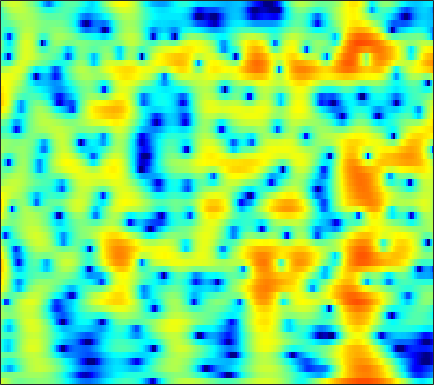

Data behind this chart, as committed beside it:
3.253, 2.7517, 2.0714, 1.3969, 0.90886, 0.30316, -0.21016, -0.49534, -0.71027, -0.73859, -0.6316, -0.50376, -0.31442, -0.12974, -0.0023022, 0.15068, 0.27615, 0.34402, 0.39311, 0.38051, 0.29473, 0.18019, -0.051515, -0.37315
-0.06901, -0.06921, -0.08968, -0.1092, -0.1099, -0.07616, 0.006047, 0.1008, 0.2636, 0.4556, 0.6594, 0.8101, 0.9968, 1.156, 1.25, 1.335, 1.363, 1.343, 1.253, 1.087, 0.838, 0.5943, 0.1865, -0.3204
-3.761, -5.062, -7.035, -8.883, -9.512, -8.64, -6.657, -5.11, -3.28, -1.761, -0.5222, 0.249, 1.095, 1.756, 2.144, 2.53, 2.777, 2.875, 2.899, 2.803, 2.594, 2.366, 1.969, 1.477
-2.086, -2.837, -3.779, -4.471, -4.675, -4.402, -3.61, -2.83, -1.728, -0.6799, 0.2478, 0.8503, 1.523, 2.046, 2.342, 2.612, 2.742, 2.749, 2.643, 2.409, 2.051, 1.703, 1.146, 0.498
-0.6383, -0.927, -1.203, -1.322, -1.294, -1.09, -0.7144, -0.3447, 0.223, 0.8199, 1.394, 1.783, 2.219, 2.538, 2.689, 2.764, 2.685, 2.519, 2.15, 1.613, 0.8969, 0.2419, -0.7861, -1.981
-3.43, -4.883, -6.762, -7.678, -7.153, -5.337, -3.285, -1.891, -0.2997, 1.002, 2.047, 2.676, 3.324, 3.762, 3.953, 4.028, 3.896, 3.658, 3.152, 2.423, 1.433, 0.5045, -1.014, -2.912
-3.487, -4.818, -6.411, -7.151, -6.783, -5.336, -3.514, -2.197, -0.639, 0.6611, 1.711, 2.345, 2.998, 3.442, 3.643, 3.735, 3.631, 3.417, 2.956, 2.311, 1.477, 0.7279, -0.4278, -1.746
-1.414, -2.011, -2.595, -2.844, -2.795, -2.436, -1.809, -1.218, -0.347, 0.5304, 1.337, 1.861, 2.426, 2.82, 2.997, 3.074, 2.969, 2.773, 2.352, 1.77, 1.044, 0.4155, -0.5148, -1.53
-2.042, -3.713, -6.219, -8.31, -8.521, -6.748, -4.302, -2.639, -0.7833, 0.6861, 1.831, 2.506, 3.185, 3.622, 3.799, 3.842, 3.675, 3.423, 2.902, 2.181, 1.276, 0.4859, -0.7073, -2.037
-0.393, -1.913, -4.094, -5.724, -5.86, -4.598, -2.716, -1.337, 0.2659, 1.555, 2.544, 3.104, 3.632, 3.92, 3.986, 3.873, 3.528, 3.137, 2.427, 1.49, 0.3166, -0.7243, -2.332, -4.241
1.791, 1.18, 0.4772, 0.02911, -0.07636, 0.076, 0.4667, 0.8477, 1.411, 1.968, 2.459, 2.744, 2.977, 3.023, 2.925, 2.622, 2.081, 1.536, 0.6194, -0.5195, -1.888, -3.055, -4.764, -6.594
1.463, 0.547, -0.3687, -0.7729, -0.7087, -0.2419, 0.4768, 1.062, 1.796, 2.422, 2.916, 3.185, 3.392, 3.403, 3.274, 2.919, 2.309, 1.661, 0.5433, -0.8656, -2.614, -4.182, -6.66, -9.534
-1.371, -5.233, -14.42, -13.57, -7.477, -3.366, -0.9702, 0.2994, 1.593, 2.56, 3.263, 3.65, 4.008, 4.186, 4.176, 3.961, 3.527, 3.013, 2.056, 0.7671, -0.8654, -2.381, -4.84, -7.898
2.507, 0.9723, -0.668, -1.644, -1.894, -1.746, -1.401, -1.113, -0.6499, -0.04813, 0.6498, 1.188, 1.858, 2.388, 2.677, 2.855, 2.849, 2.711, 2.303, 1.648, 0.7773, 0.01211, -1.125, -2.362
5.486, 4.238, 2.58, 0.7957, -0.6907, -2.855, -5.226, -7.041, -8.569, -7.645, -5.35, -3.649, -1.777, -0.3718, 0.4428, 1.221, 1.665, 1.851, 1.938, 1.822, 1.527, 1.22, 0.7197, 0.1227
6.444, 5.154, 3.276, 1.228, -0.5097, -3.195, -6.25, -8.64, -10.9, -9.931, -7.378, -5.625, -3.747, -2.301, -1.479, -0.595, 0.01726, 0.2996, 0.5322, 0.6524, 0.6719, 0.6254, 0.5124, 0.3657
6.964, 5.686, 3.843, 1.971, 0.5378, -1.393, -3.098, -4.067, -4.915, -5.217, -4.914, -4.451, -3.753, -3.039, -2.562, -2.139, -1.8, -1.669, -1.69, -1.78, -1.811, -1.749, -1.545, -1.202
7.986, 6.592, 4.468, 2.135, 0.289, -2.358, -5.141, -6.967, -8.318, -8.043, -6.771, -5.681, -4.31, -3.257, -2.668, -2.402, -2.592, -2.986, -3.99, -5.633, -7.418, -8.06, -6.928, -4.606
7.931, 6.366, 3.935, 1.14, -1.132, -4.634, -9.051, -13.03, -17.18, -13.66, -9.34, -7.042, -4.744, -3.189, -2.444, -1.78, -1.842, -2.316, -3.466, -5.454, -8.12, -9.35, -7.703, -4.514
6.154, 4.487, 1.994, -0.973, -3.365, -6.622, -9.776, -11.25, -11.11, -9.468, -7.363, -5.761, -3.841, -2.279, -1.488, -0.6503, -0.1061, 0.004287, -0.04607, -0.2076, -0.4014, -0.4435, -0.2649, 0.1042
4.316, 2.719, 0.4443, -2.253, -4.527, -8.119, -12.93, -15.51, -12.84, -8.697, -5.597, -3.802, -1.854, -0.421, 0.5012, 1.313, 1.877, 2.168, 2.326, 2.32, 2.177, 1.994, 1.685, 1.285
1.288, -0.2847, -1.903, -3.067, -3.738, -4.16, -4.27, -4.109, -3.387, -2.39, -1.198, -0.288, 0.7783, 1.666, 2.263, 2.876, 3.21, 3.361, 3.373, 3.166, 2.784, 2.34, 1.53, 0.4597
-4.981, -9.708, -15.23, -10.28, -7.256, -4.672, -2.871, -1.877, -0.7551, 0.2328, 1.09, 1.676, 2.353, 2.931, 3.2, 3.489, 3.615, 3.568, 3.377, 2.987, 2.394, 1.815, 0.8342, -0.3942
-1.857, -3.604, -4.796, -4.622, -3.852, -2.584, -1.486, -0.702, 0.176, 0.9317, 1.583, 1.981, 2.427, 2.75, 2.917, 2.963, 2.901, 2.741, 2.376, 1.862, 1.155, 0.533, -0.4121, -1.483
2.32, 1.449, 0.54, -0.06338, -0.3263, -0.3508, -0.1794, 0.0796, 0.5316, 0.9951, 1.444, 1.72, 2.006, 2.139, 2.226, 2.166, 1.965, 1.74, 1.268, 0.644, -0.1624, -0.9068, -2.088, -3.479
4.687, 3.628, 2.03, 0.5873, -0.3499, -1.148, -1.121, -0.7687, -0.02532, 0.7332, 1.323, 1.658, 1.917, 1.972, 1.895, 1.76, 1.483, 1.243, 0.8475, 0.3015, -0.4166, -1.162, -2.49, -4.367
6.459, 4.879, 2.134, -1.778, -6.209, -16.16, -8.784, -4.457, -1.314, 0.4338, 1.338, 1.615, 1.558, 1.209, 0.7006, 0.03795, -0.4182, -0.5985, -0.5311, -0.3771, -0.341, -0.4541, -0.8604, -1.566
6.563, 5.411, 3.654, 1.652, 0.2823, -1.019, -1.054, -0.6116, 0.1643, 0.6089, 0.6145, 0.2339, -0.8079, -2.602, -4.512, -8.391, -12.44, -11.53, -7.63, -4.774, -3.032, -2.197, -1.562, -1.287
5.378, 4.893, 4.236, 3.544, 3.083, 2.547, 2.154, 1.897, 1.566, 1.131, 0.4899, -0.1926, -1.427, -3.139, -4.618, -6.994, -8.553, -8.528, -7.063, -5.458, -4.204, -3.591, -3.134, -3.019
3.494, 3.527, 3.534, 3.458, 3.351, 3.189, 2.942, 2.742, 2.37, 1.927, 1.346, 0.8549, 0.0783, -0.8212, -1.439, -2.221, -2.769, -3.029, -3.148, -3.133, -3.119, -3.179, -3.457, -4.047
0.9849, 1.599, 2.14, 2.517, 2.689, 2.809, 2.823, 2.768, 2.604, 2.321, 1.932, 1.567, 1.014, 0.3994, -0.109, -0.6829, -1.232, -1.529, -1.863, -2.068, -2.252, -2.401, -2.708, -3.237
-0.6144, 0.01298, 0.6259, 1.043, 1.333, 1.641, 1.933, 2.066, 2.167, 2.084, 1.832, 1.493, 0.8848, 0.1582, -0.5268, -1.45, -2.314, -2.801, -3.123, -3.047, -2.668, -2.318, -1.865, -1.518
-0.913, -1.327, -1.82, -2.064, -1.826, -1.059, -0.07088, 0.5958, 1.254, 1.579, 1.523, 1.224, 0.4551, -0.7113, -1.946, -4.15, -7.019, -9.374, -10.51, -8.241, -5.36, -3.588, -1.726, -0.2923
-1.672, -3.889, -8.432, -17.89, -14.77, -6.911, -3.14, -1.308, 0.1862, 1.002, 1.213, 1.071, 0.4119, -0.8315, -2.042, -4.316, -7.213, -9.587, -10.74, -8.412, -5.505, -3.597, -1.505, 0.2274
-0.05568, -1.245, -2.963, -4.009, -3.965, -2.967, -1.576, -0.692, 0.24, 0.7598, 0.9196, 0.7866, 0.3362, -0.521, -1.278, -2.525, -3.724, -4.555, -5.218, -5.291, -4.647, -3.799, -2.32, -0.746
1.661, 1.239, 0.6696, 0.357, 0.2312, 0.2777, 0.4626, 0.6387, 0.8495, 0.958, 0.9283, 0.7523, 0.3372, -0.2663, -0.9911, -2.16, -3.759, -5.274, -7.836, -10.79, -11.5, -9.309, -5.708, -2.798
1.152, 0.9654, 0.8079, 0.5781, 0.4208, 0.2497, 0.125, 0.1245, 0.1614, 0.2772, 0.3595, 0.3912, 0.264, -0.0186, -0.4592, -1.291, -2.594, -3.865, -6.133, -8.668, -9.254, -7.527, -4.456, -1.903
-1.704, -1.446, -1.402, -1.766, -2.195, -2.924, -3.554, -3.808, -3.63, -2.972, -2.107, -1.462, -0.7547, -0.3576, -0.1353, -0.1199, -0.2724, -0.4695, -0.7636, -0.902, -0.7498, -0.4006, 0.291, 1.09
-3.515, -2.977, -3.191, -4.127, -5.386, -8.108, -12.39, -16.69, -14.5, -9.303, -5.878, -4.111, -2.321, -1.034, -0.32, 0.3805, 0.8837, 1.135, 1.412, 1.636, 1.843, 2.011, 2.229, 2.447
-0.6862, -0.8759, -1.622, -2.805, -4.008, -6.081, -8.225, -9.371, -9.154, -7.42, -5.414, -4.031, -2.48, -1.104, -0.3081, 0.6103, 1.302, 1.687, 2.083, 2.328, 2.453, 2.48, 2.433, 2.312
3.377, 2.715, 1.724, 0.5299, -0.5261, -1.926, -3.288, -4.142, -4.821, -4.906, -4.358, -3.614, -2.405, -1.208, -0.3812, 0.5826, 1.298, 1.707, 2.027, 2.13, 2.049, 1.859, 1.476, 0.951
6.551, 5.77, 4.582, 3.15, 1.881, -0.06233, -2.429, -4.551, -7.794, -10.3, -9.144, -6.959, -4.255, -2.194, -0.9933, 0.1305, 0.8999, 1.24, 1.4, 1.266, 0.8319, 0.3191, -0.61, -1.797
7.725, 6.999, 5.828, 4.392, 3.162, 1.172, -1.305, -3.513, -7.06, -9.968, -8.971, -6.817, -4.417, -2.622, -1.704, -0.8433, -0.3736, -0.2693, -0.3741, -0.8015, -1.59, -2.425, -3.944, -6.038
7.202, 6.616, 5.693, 4.627, 3.739, 2.428, 1.037, 0.007727, -1.246, -2.17, -2.639, -2.742, -2.59, -2.469, -2.356, -2.296, -2.415, -2.589, -2.982, -3.59, -4.433, -5.253, -6.637, -8.433
6.407, 5.995, 5.372, 4.689, 4.103, 3.262, 2.391, 1.704, 0.8024, -0.05772, -0.8665, -1.456, -2.192, -2.9, -3.388, -4.037, -4.597, -4.953, -5.463, -5.997, -6.585, -7.109, -7.914, -8.766
5.635, 5.437, 5.151, 4.78, 4.449, 3.947, 3.338, 2.81, 2.014, 1.074, -0.03442, -0.968, -2.47, -4.041, -5.303, -6.877, -7.882, -8.238, -8.259, -8.16, -8.243, -8.476, -8.975, -9.585
4.272, 4.438, 4.588, 4.616, 4.598, 4.479, 4.204, 3.905, 3.322, 2.474, 1.29, 0.1382, -1.926, -4.761, -7.84, -14.04, -21.48, -16.14, -11.34, -9.199, -8.518, -8.663, -9.623, -11.52
1.142, 1.832, 2.412, 2.895, 3.213, 3.591, 3.945, 4.112, 4.112, 3.825, 3.186, 2.417, 1.048, -0.8106, -2.542, -4.778, -6.147, -6.25, -5.629, -5.156, -5.147, -5.565, -6.799, -8.868
-2.252, -2.438, -3.069, -3.231, -2.746, -1.196, 0.6647, 1.819, 2.94, 3.605, 3.827, 3.713, 3.354, 2.661, 2.038, 1.25, 0.5257, 0.07686, -0.4099, -0.8623, -1.342, -1.76, -2.45, -3.224
-3, -5.067, -9.461, -18.9, -15.22, -7.082, -2.78, -0.648, 1.385, 2.718, 3.542, 3.851, 3.936, 3.657, 3.33, 2.74, 2.029, 1.458, 0.7734, 0.2156, -0.2161, -0.4834, -0.7761, -1.082
-0.8894, -2.309, -3.793, -4.564, -4.489, -3.441, -1.763, -0.371, 1.222, 2.474, 3.341, 3.757, 3.88, 3.668, 3.244, 2.294, 1.002, -0.1428, -1.657, -2.716, -2.876, -2.466, -1.663, -0.9871
-0.4996, -2.137, -4.466, -6.302, -6.485, -4.924, -2.59, -0.9264, 0.9767, 2.424, 3.391, 3.807, 3.981, 3.687, 3.106, 1.786, -0.3151, -2.603, -7.654, -21.21, -12.67, -7.005, -3.174, -1.03
-1.978, -3.926, -7.729, -13.71, -15.41, -9.011, -4.564, -2.272, -0.04963, 1.505, 2.53, 2.971, 3.222, 3.028, 2.621, 1.766, 0.5387, -0.5749, -2.133, -3.173, -3.103, -2.412, -1.212, -0.1328
-2.184, -2.856, -3.678, -4.126, -4.02, -3.277, -2.118, -1.187, -0.04451, 0.8811, 1.548, 1.889, 2.089, 2.049, 1.879, 1.503, 1.001, 0.5872, 0.09615, -0.2642, -0.4049, -0.3669, -0.1963, 0.0407
-2.561, -2.358, -2.04, -1.665, -1.321, -0.8004, -0.2226, 0.2072, 0.7511, 1.193, 1.504, 1.65, 1.711, 1.651, 1.525, 1.251, 0.9097, 0.6376, 0.2915, -0.007937, -0.2343, -0.3562, -0.4525, -0.4873
-3.288, -2.298, -1.236, -0.3959, 0.117, 0.6986, 1.172, 1.466, 1.757, 1.94, 2.014, 1.98, 1.854, 1.612, 1.367, 0.9684, 0.5128, 0.1508, -0.3449, -0.8008, -1.193, -1.421, -1.611, -1.684
-2.511, -1.208, 0.09301, 1.05, 1.591, 2.128, 2.48, 2.642, 2.724, 2.676, 2.509, 2.307, 1.942, 1.455, 1.018, 0.3668, -0.387, -1.017, -1.926, -2.854, -3.684, -4.138, -4.418, -4.302
0.5366, 1.268, 2.106, 2.736, 3.084, 3.36, 3.45, 3.396, 3.196, 2.847, 2.369, 1.959, 1.31, 0.5962, 0.007246, -0.883, -1.951, -2.912, -4.503, -6.57, -9.116, -11.06, -12.08, -10.38
